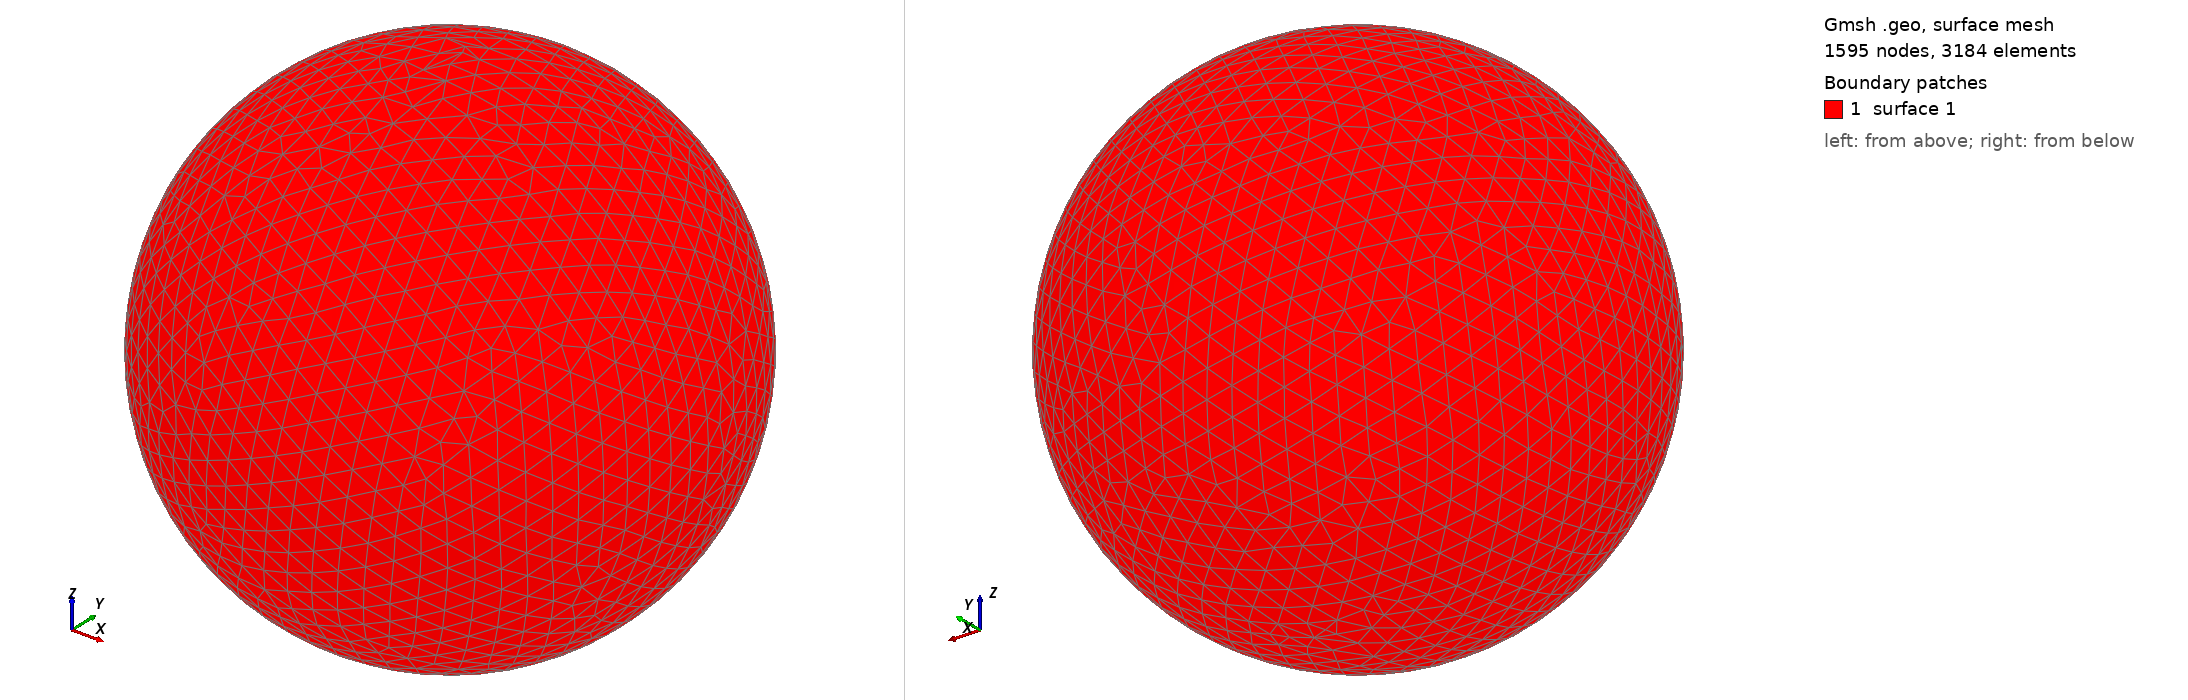

Gmsh geometry script, surface-meshed: 1595 nodes, 3184 surface elements. Boundary patches (legend numbers): 1 surface 1. Left view from above one corner, right view from below the opposite corner. The script declares no physical surfaces, so the legend lists its geometric surfaces. The drawing asked Gmsh for element sizes between 1% and 20% of the model's largest extent; the script's own settings can give other sizes.

=== shot1690.geo (drawn) ===
SetFactory("OpenCASCADE");
Point(1) = {0,0,0,0};
Sphere(1) = {0,0,0,0.07201000};
MeshSize{ PointsOf{ Surface{:}; } } = 0.007201000;
Mesh.ElementOrder=1;
Mesh.Format=39;
